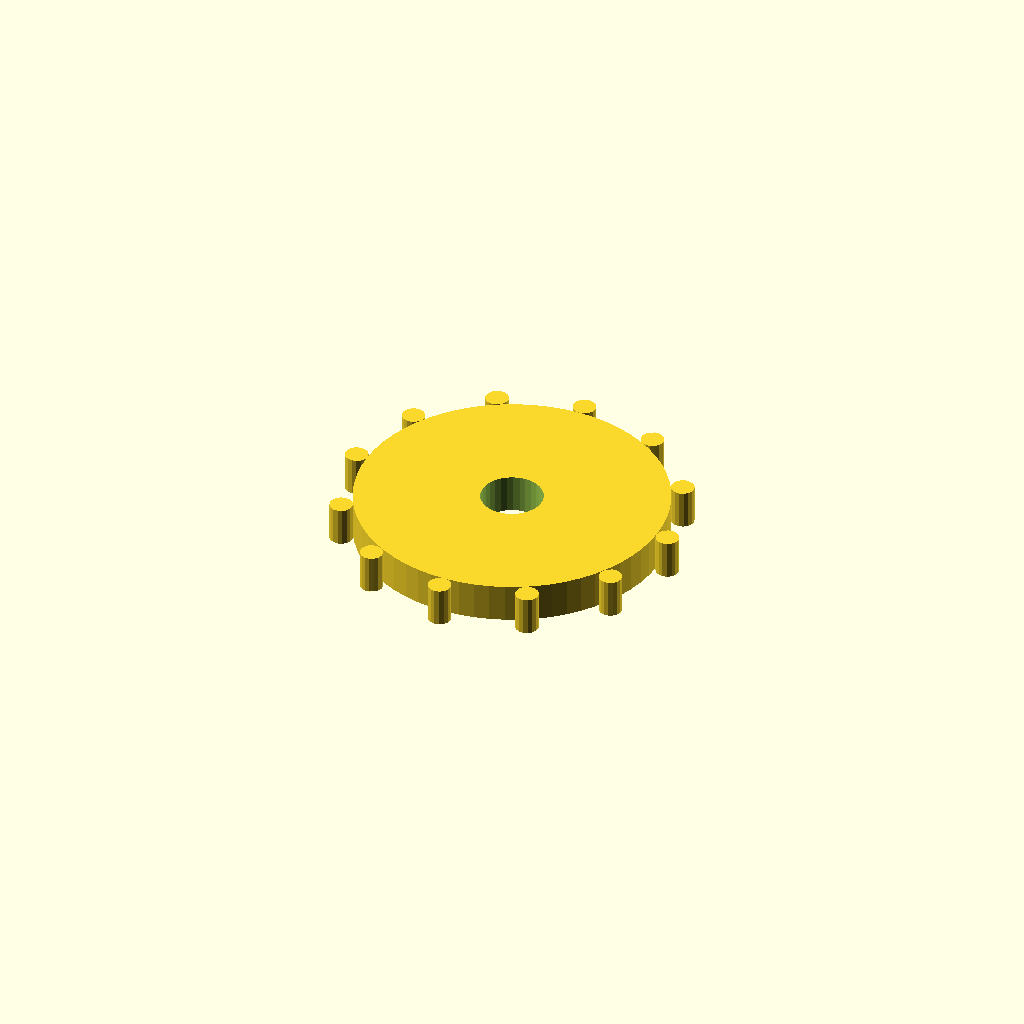
Cell 1 — every parameter at its default value.
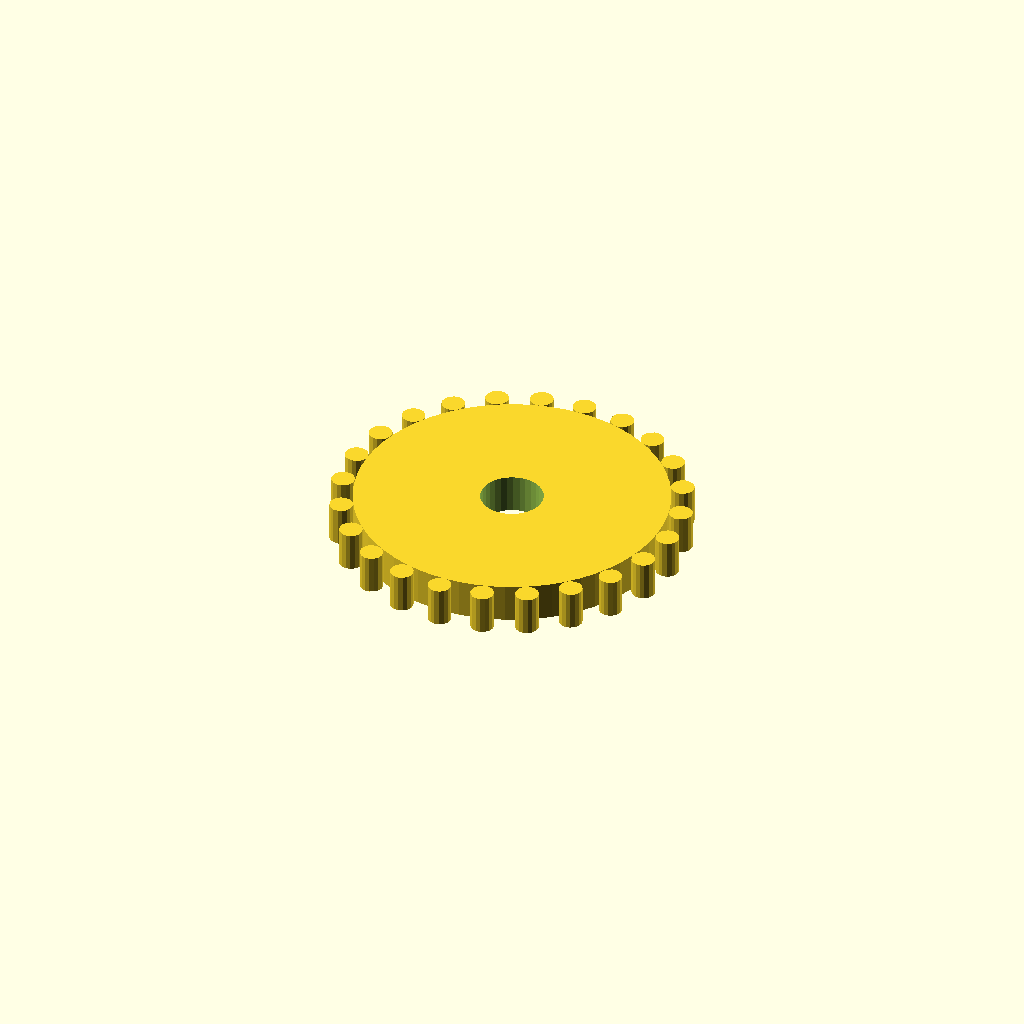
Cell 2 — teeth set to 24, the other parameters unchanged.
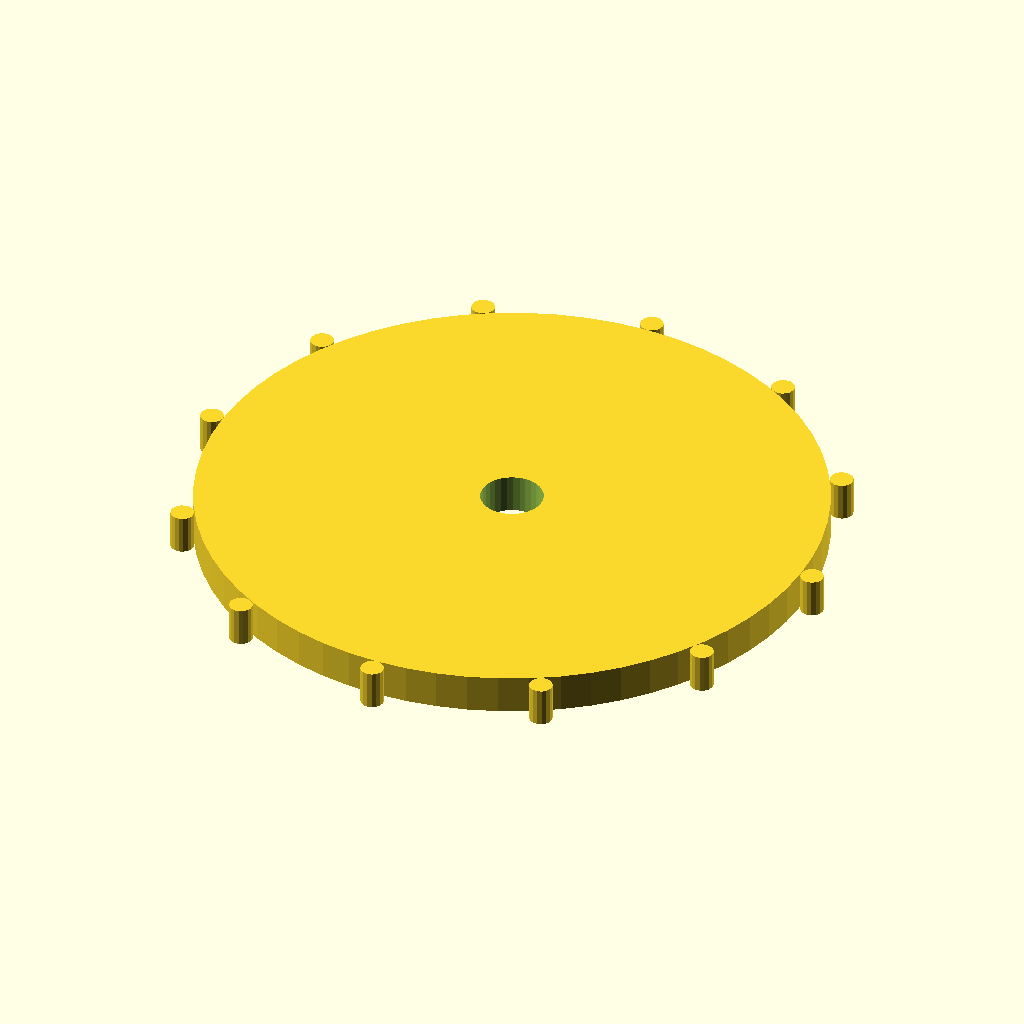
Cell 3: pitch_r = 40 (everything else at default).
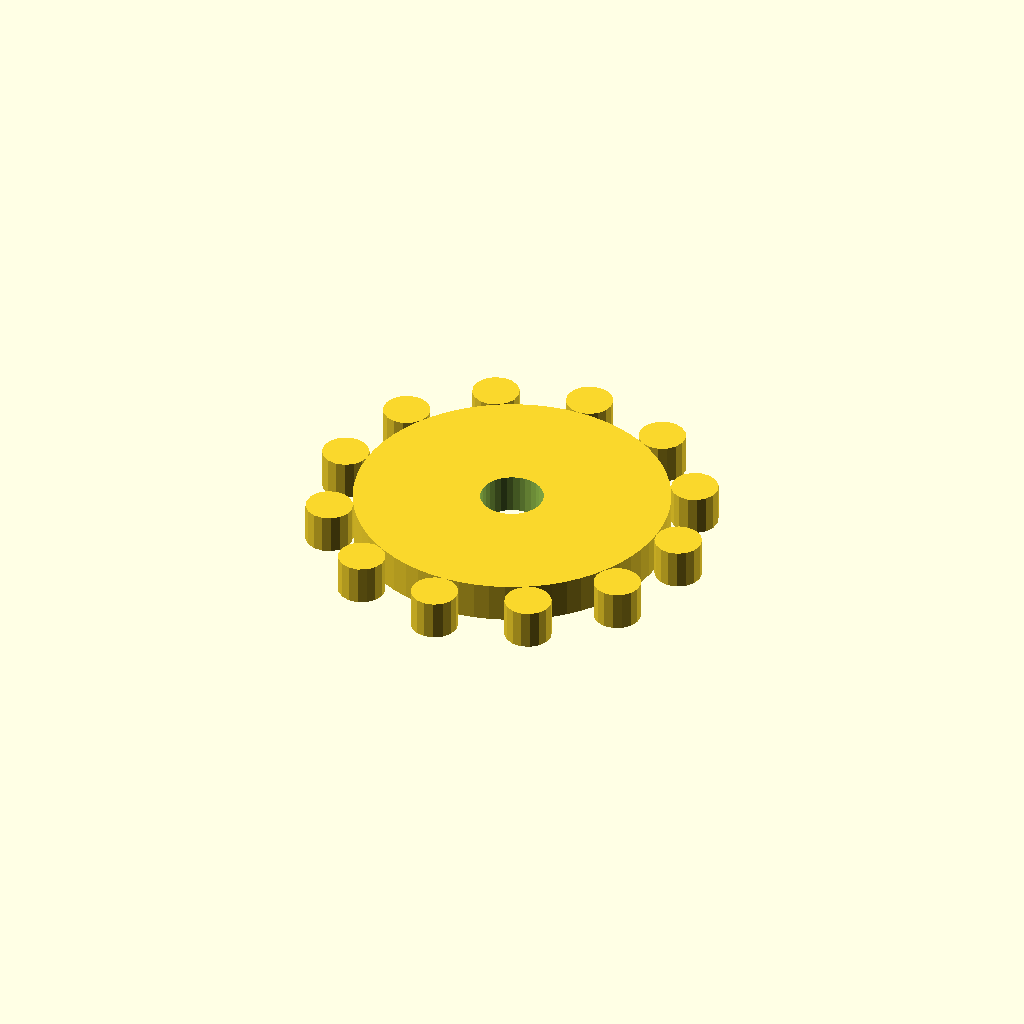
Cell 4: the same model with tooth_h = 6.
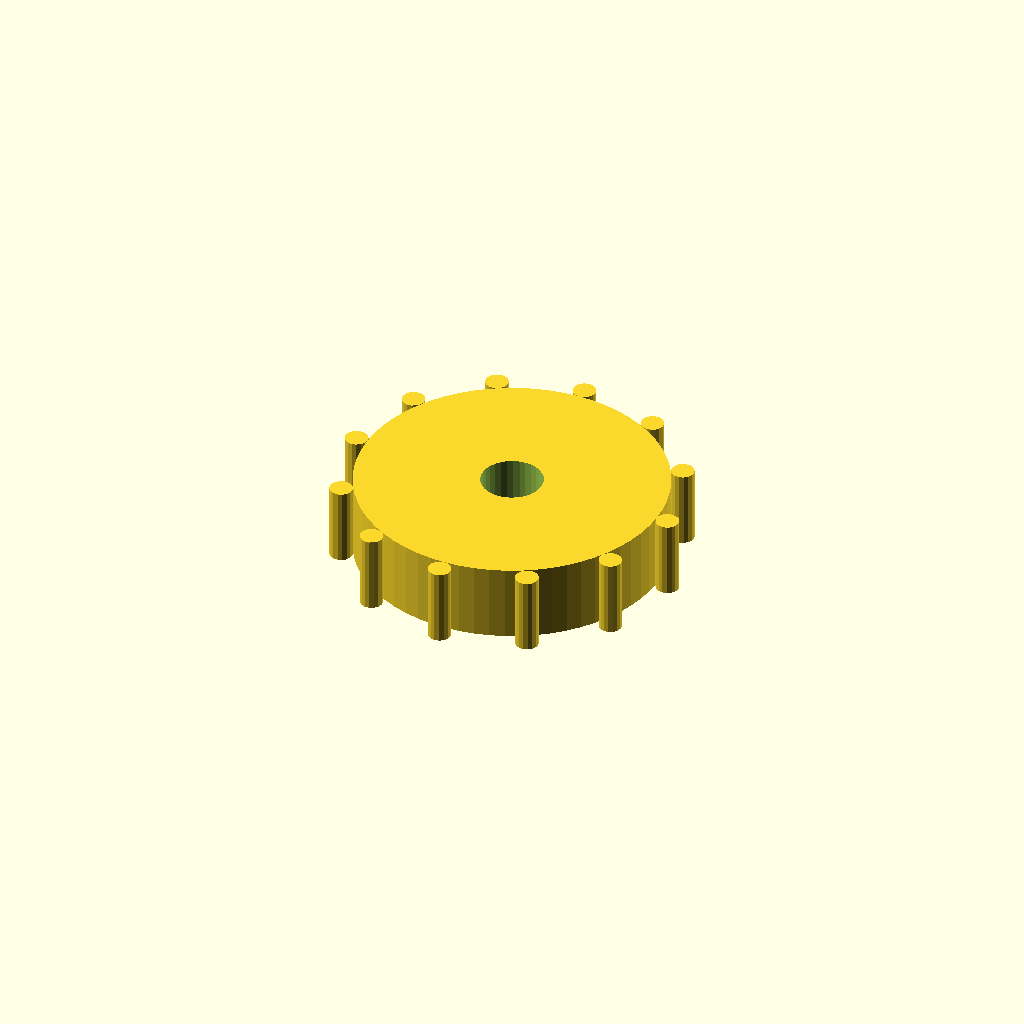
Cell 5: the same model with thickness = 10.
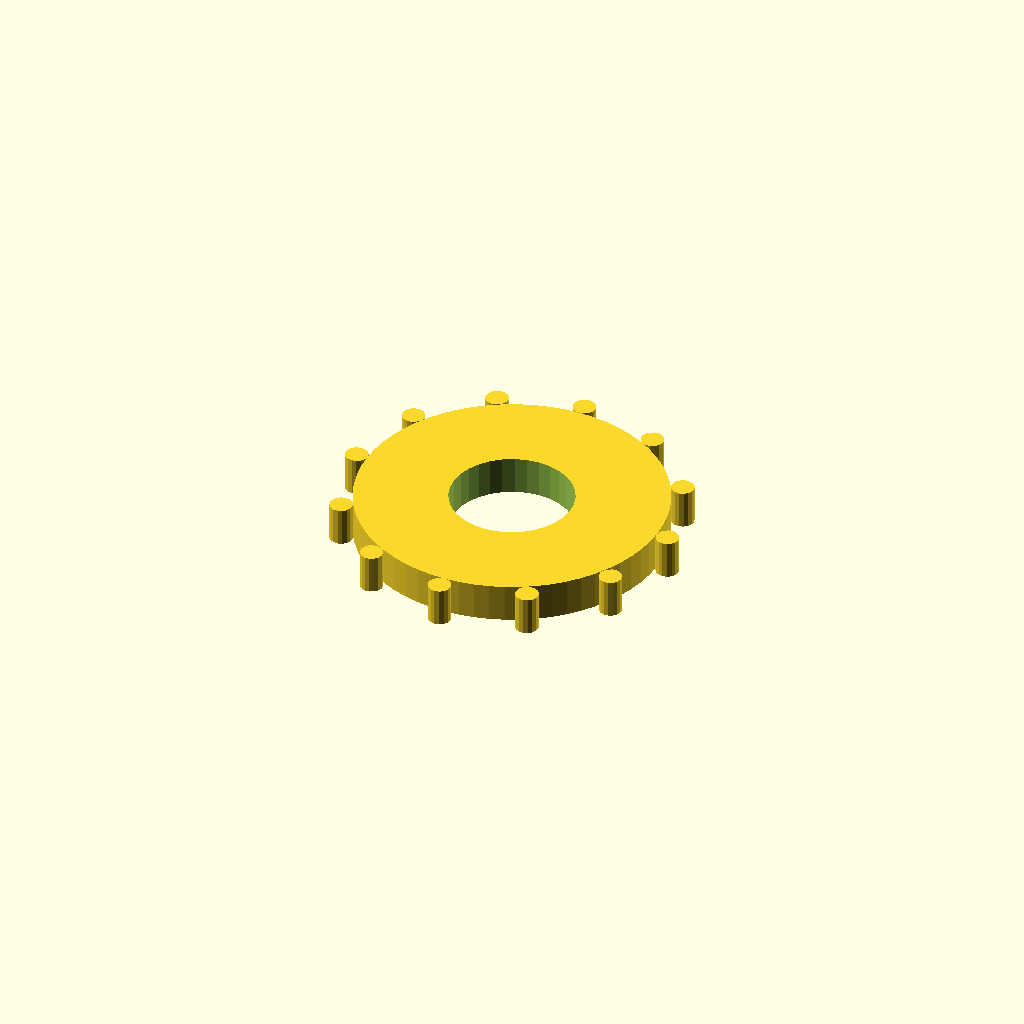
Cell 6: bore_r = 8 (everything else at default).
One fixed orthographic camera (rotation 55°, 0°, 25°; colour scheme Cornfield) for every cell.
Source of the model, src/openscad_mcp/examples/gear.scad:
// Simple Spur Gear (illustrative — uses cylinders for teeth)
// Parameters:
//   teeth      — number of gear teeth
//   pitch_r    — pitch radius (mm)
//   tooth_h    — tooth height (mm)
//   thickness  — gear thickness (mm)
//   bore_r     — center bore radius (mm)

teeth     = 12;
pitch_r   = 20;
tooth_h   = 3;
thickness = 5;
bore_r    = 4;

tooth_r   = tooth_h / 2;            // radius of each tooth cylinder
tooth_pos = pitch_r + tooth_r;      // distance from center to tooth center

module gear(t, pr, th, tk, br) {
    difference() {
        union() {
            // Gear body disc
            cylinder(h=tk, r=pr, center=true, $fn=64);

            // Teeth arranged around the circumference
            for (i = [0 : t - 1]) {
                rotate([0, 0, i * (360 / t)])
                    translate([pr + th/2, 0, 0])
                        cylinder(h=tk, r=th/2, center=true, $fn=16);
            }
        }
        // Center bore
        cylinder(h=tk + 1, r=br, center=true, $fn=32);
    }
}

gear(teeth, pitch_r, tooth_h, thickness, bore_r);
Customizer parameters (derived from the source; name, type, default, range or options):
teeth: number, default 12
pitch_r: number, default 20
tooth_h: number, default 3
thickness: number, default 5
bore_r: number, default 4
